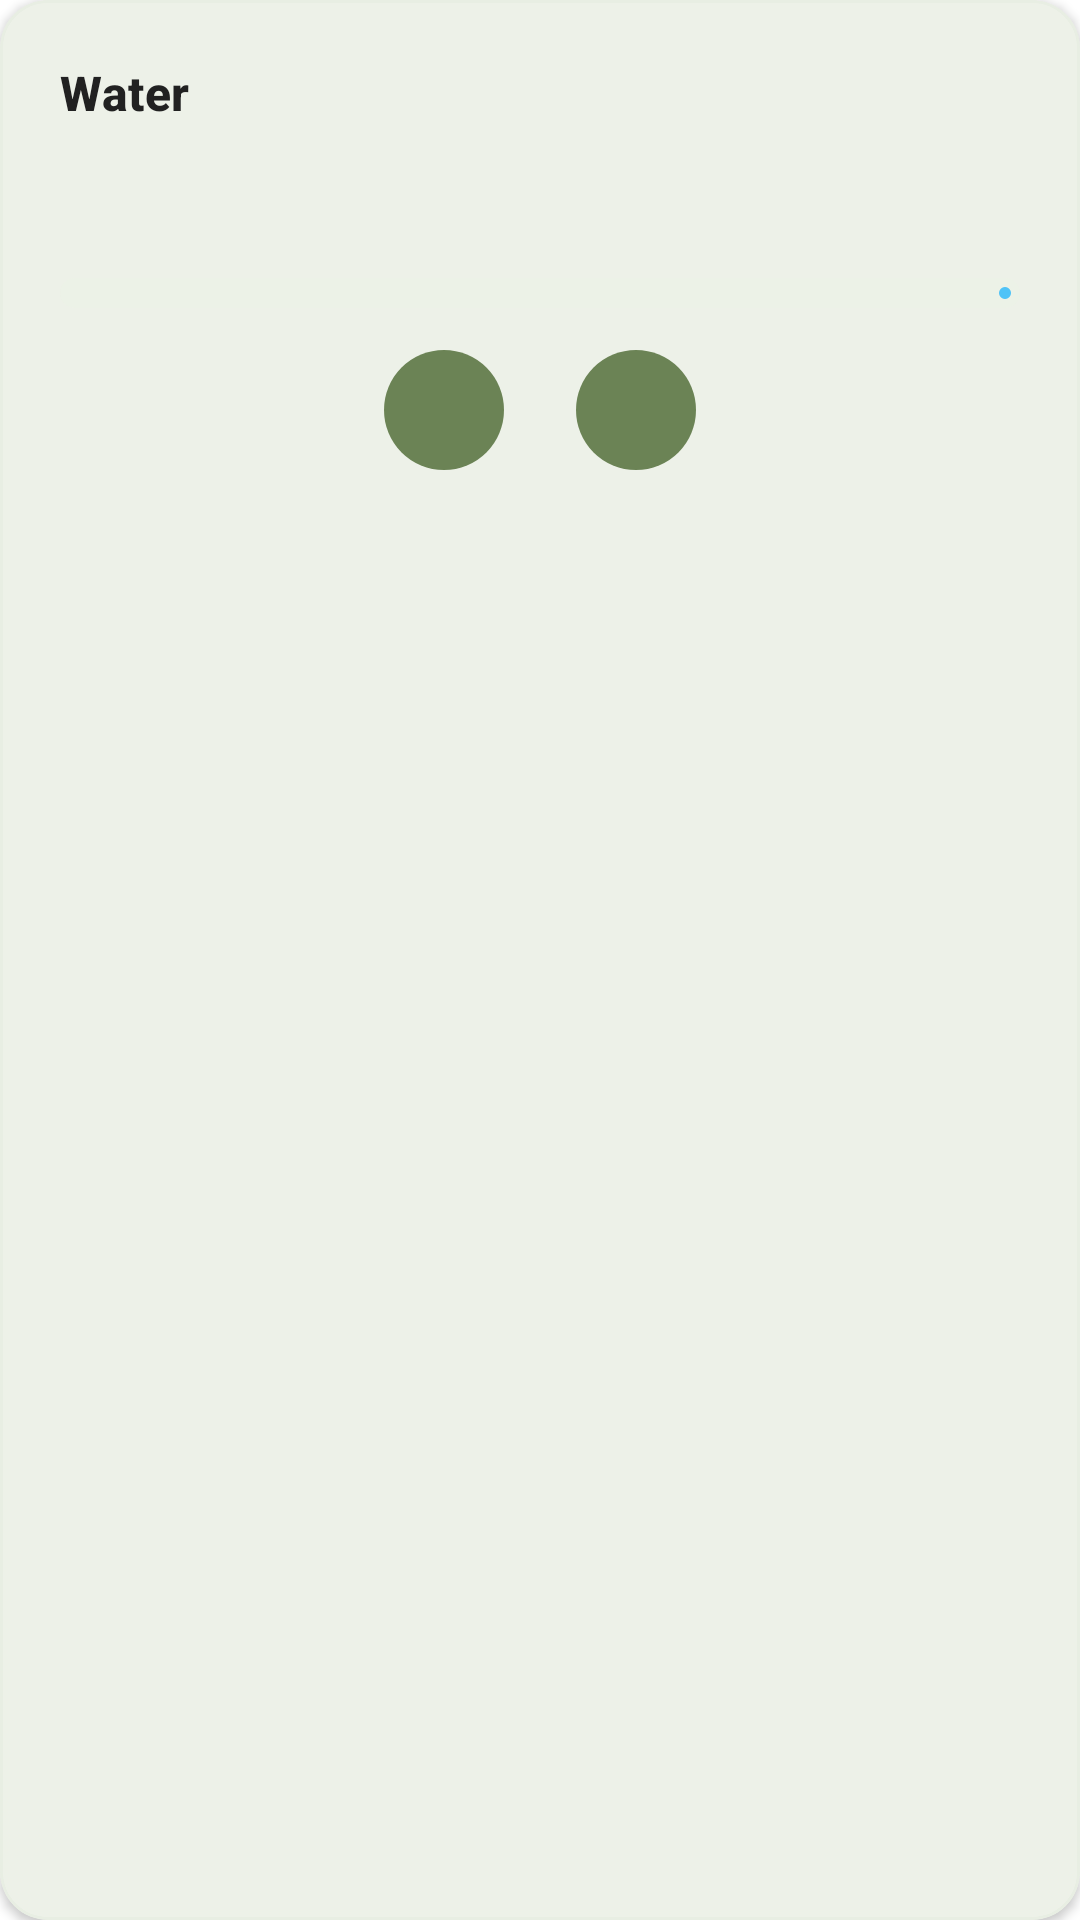

Here is an Android app screen rendered from its layout file. Give the layout XML and the strings, colors and styles it references.
<!-- AndroidManifest.xml: application theme Theme.Calories -->
<!-- res/layout/include_home_water_card.xml -->
<?xml version="1.0" encoding="utf-8"?>
<com.google.android.material.card.MaterialCardView
    xmlns:android="http://schemas.android.com/apk/res/android"
    xmlns:app="http://schemas.android.com/apk/res-auto"
    xmlns:tools="http://schemas.android.com/tools"
    style="@style/Widget.Calories.HomeCard"
    android:layout_width="match_parent"
    android:layout_height="wrap_content">

    <LinearLayout
        android:layout_width="match_parent"
        android:layout_height="wrap_content"
        android:orientation="vertical"
        android:padding="@dimen/home_card_padding">

        <TextView
            android:layout_width="wrap_content"
            android:layout_height="wrap_content"
            android:text="@string/water_title"
            android:textAppearance="@style/TextAppearance.Calories.Home.SectionTitle" />

        <TextView
            android:id="@+id/tvWaterProgress"
            android:layout_width="match_parent"
            android:layout_height="wrap_content"
            android:layout_marginTop="12dp"
            android:gravity="center"
            android:textColor="?attr/colorOnSurface"
            android:textSize="20sp"
            android:textStyle="bold"
            tools:text="500 / 2000ml" />

        <com.google.android.material.progressindicator.LinearProgressIndicator
            android:id="@+id/progressWater"
            android:layout_width="match_parent"
            android:layout_height="wrap_content"
            android:layout_marginTop="12dp"
            android:progress="0"
            app:indicatorColor="@color/water_filled"
            app:trackColor="@color/water_empty"
            app:trackCornerRadius="8dp"
            app:trackThickness="10dp" />

        <LinearLayout
            android:layout_width="match_parent"
            android:layout_height="wrap_content"
            android:layout_marginTop="14dp"
            android:gravity="center"
            android:orientation="horizontal">

            <com.google.android.material.button.MaterialButton
                android:id="@+id/btnRemoveWater"
                style="@style/Widget.Calories.Home.IconButton"
                android:contentDescription="@string/remove_water"
                app:icon="@drawable/ic_remove_24" />

            <Space
                android:layout_width="24dp"
                android:layout_height="1dp" />

            <com.google.android.material.button.MaterialButton
                android:id="@+id/btnAddWater"
                style="@style/Widget.Calories.Home.IconButton"
                android:contentDescription="@string/add_water"
                app:icon="@drawable/ic_add_24" />
        </LinearLayout>
    </LinearLayout>
</com.google.android.material.card.MaterialCardView>
<!-- resources referenced by this layout -->
<resources>
  <color name="water_empty">#11D7F6D3</color>
  <color name="water_filled">#4FC3F7</color>
  <dimen name="home_card_padding">20dp</dimen>
  <string name="add_water">Add water</string>
  <string name="remove_water">Remove water</string>
  <string name="water_title">Water</string>
  <style name="TextAppearance.Calories.Home.SectionTitle" parent="TextAppearance.Material3.TitleMedium">
  
          <item name="android:textColor">?attr/colorOnSurface</item>
  
          <item name="android:textStyle">bold</item>
  
      </style>
  <style name="Widget.Calories.Home.IconButton" parent="Widget.Material3.Button.IconButton.Filled">
  
          <item name="android:layout_width">@dimen/home_icon_button_size</item>
  
          <item name="android:layout_height">@dimen/home_icon_button_size</item>
  
          <item name="android:insetLeft">0dp</item>
  
          <item name="android:insetTop">0dp</item>
  
          <item name="android:insetRight">0dp</item>
  
          <item name="android:insetBottom">0dp</item>
  
          <item name="android:padding">0dp</item>
  
          <item name="backgroundTint">@color/primary</item>
  
          <item name="iconGravity">textStart</item>
  
          <item name="iconPadding">0dp</item>
  
          <item name="iconSize">20dp</item>
  
          <item name="iconTint">@color/white</item>
  
      </style>
  <style name="Widget.Calories.HomeCard" parent="Widget.MaterialComponents.CardView">
  
          <item name="cardBackgroundColor">?attr/colorSurface</item>
  
          <item name="cardCornerRadius">@dimen/home_card_radius</item>
  
          <item name="cardElevation">@dimen/home_card_elevation</item>
  
          <item name="strokeColor">@color/card_stroke</item>
  
          <item name="strokeWidth">1dp</item>
  
      </style>
  <style name="Theme.Calories" parent="Base.Theme.Calories" />
  <dimen name="home_icon_button_size">40dp</dimen>
  <color name="primary">#6B8355</color>
  <color name="white">#FFFFFFFF</color>
  <dimen name="home_card_radius">16dp</dimen>
  <dimen name="home_card_elevation">2dp</dimen>
  <color name="card_stroke">#E8EEE3</color>
  <style name="Base.Theme.Calories" parent="Theme.Material3.DayNight.NoActionBar">
  
          <item name="colorPrimary">@color/primary</item>
  
          <item name="colorOnPrimary">@color/white</item>
  
          <item name="colorSurface">@color/surface</item>
  
          <item name="colorOnSurface">@color/text_primary</item>
  
          <item name="colorOnSurfaceVariant">@color/text_secondary</item>
  
          <item name="android:colorBackground">@color/background</item>
  
          <item name="android:windowBackground">@color/background</item>
  
          <item name="android:statusBarColor">@android:color/transparent</item>
  
          <item name="android:windowLightStatusBar">true</item>
  
          <item name="android:navigationBarColor">@android:color/transparent</item>
  
          <item name="android:windowLayoutInDisplayCutoutMode" tools:targetApi="p">shortEdges</item>
  
          <item name="bottomNavigationStyle">@style/Widget.Calories.BottomNavigationView</item>
  
      </style>
  <color name="surface">#F7FAF4</color>
  <color name="text_primary">#212121</color>
  <color name="text_secondary">#757575</color>
  <color name="background">#FFFFFF</color>
  <style name="Widget.Calories.BottomNavigationView" parent="Widget.Material3.BottomNavigationView">
  
          <item name="android:background">?attr/colorSurface</item>
  
          <item name="itemIconTint">@color/selector_bottom_nav</item>
  
          <item name="itemTextColor">@color/selector_bottom_nav</item>
  
      </style>
</resources>
